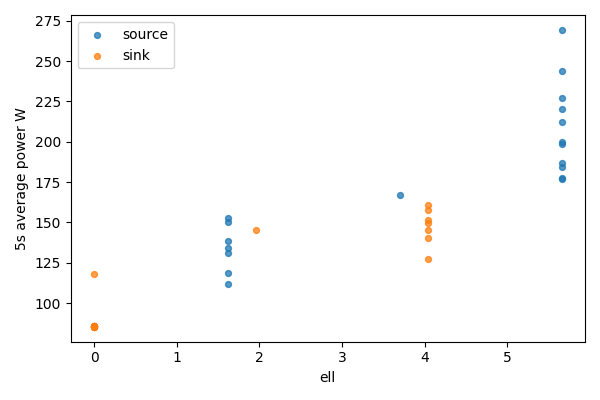

Values plotted in this chart, from the file beside it:
bucket, bucket_start_s, bucket_end_s, gpu, node, ell, power_mean_w, samples
0, 0.0, 5.0, 0, source, 5.656, 269.2, 20
0, 0.0, 5.0, 1, sink, 0, 85.5, 20
1, 5.0, 10.0, 0, source, 5.656, 243.6, 20
1, 5.0, 10.0, 1, sink, 0, 85.65, 20
2, 10.0, 15.0, 0, source, 5.656, 227, 20
2, 10.0, 15.0, 1, sink, 0, 85.66, 20
3, 15.0, 20.0, 0, source, 5.656, 220, 20
3, 15.0, 20.0, 1, sink, 0, 85.67, 20
4, 20.0, 25.0, 0, source, 5.656, 198.4, 20
4, 20.0, 25.0, 1, sink, 0, 85.67, 20
5, 25.0, 30.0, 0, source, 5.656, 176.7, 20
5, 25.0, 30.0, 1, sink, 0, 85.31, 20
6, 30.0, 35.0, 0, source, 5.656, 212.3, 20
6, 30.0, 35.0, 1, sink, 0, 85.24, 20
7, 35.0, 40.0, 0, source, 5.656, 177.6, 20
7, 35.0, 40.0, 1, sink, 0, 85.72, 20
8, 40.0, 45.0, 0, source, 5.656, 184.1, 20
8, 40.0, 45.0, 1, sink, 0, 85.46, 20
9, 45.0, 50.0, 0, source, 5.656, 186.9, 20
9, 45.0, 50.0, 1, sink, 0, 85.42, 20
10, 50.0, 55.0, 0, source, 5.656, 199.6, 20
10, 50.0, 55.0, 1, sink, 0, 118.1, 20
11, 55.0, 60.0, 0, source, 3.701, 166.8, 20
11, 55.0, 60.0, 1, sink, 1.955, 145.2, 20
12, 60.0, 65.0, 0, source, 1.62, 150.2, 20
12, 60.0, 65.0, 1, sink, 4.036, 140.3, 20
13, 65.0, 70.0, 0, source, 1.62, 130.8, 20
13, 65.0, 70.0, 1, sink, 4.036, 127.5, 20
14, 70.0, 75.0, 0, source, 1.62, 138.4, 20
14, 70.0, 75.0, 1, sink, 4.036, 145.5, 20
15, 75.0, 80.0, 0, source, 1.62, 134.4, 20
15, 75.0, 80.0, 1, sink, 4.036, 149.8, 20
16, 80.0, 85.0, 0, source, 1.62, 118.8, 20
16, 80.0, 85.0, 1, sink, 4.036, 151.6, 20
17, 85.0, 90.0, 0, source, 1.62, 111.8, 20
17, 85.0, 90.0, 1, sink, 4.036, 161.1, 20
18, 90.0, 91.25, 0, source, 1.62, 152.6, 5
18, 90.0, 91.25, 1, sink, 4.036, 157.9, 5
